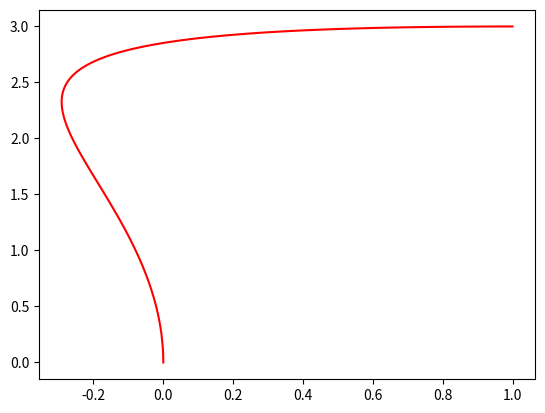

Python code for this plot:
import matplotlib.pyplot as plt
import numpy as np
import math as ma

cx = []
cy = []
bx = []
by = []
px = []
py = []

xps = [1.0, 0.0, 1.0, 0.0]
yps = [1.0, 2.0, 3.0, 4.0]


class Cubic:
    a = 0
    b = 0
    c = 0
    d = 0

    def __init__(self, A, B, C, D):
        self.a = (-A/2.0 + (3.0*B)/2.0 - (3.0*C)/2.0 + D/2.0)
        self.b = (A - (5.0*B)/2.0 + 2.0*C - D / 2.0)
        self.c = (-A/2.0 + C/2.0)
        self.d = (B)

    def apply(self, t):
        return (self.a * pow(t, 3)) + (self.b * pow(t, 2)) + (self.c * t) + self.d


class Pose:
    x: int = 0
    y: int = 0
    r: float = 0

    def __init__(self, x, y, r):
        self.x = x
        self.y = y
        self.r = r

class Cubic254:
    def __init__(self, p0: Pose, p1: Pose):

        scale = 2 * ma.hypot(p0.x- p1.x, p0.y - p1.y);
        x0 = p0.x
        x1 = p1.x
        dx0 = ma.cos(p0.r) * scale
        dx1 = ma.cos(p1.r) * scale
        y0 = p0.y
        y1 = p1.y
        dy0 = ma.sin(p0.r) * scale
        dy1 = ma.sin(p1.r) * scale
        self.ax = dx0 + dx1 + 2 * x0 - 2 * x1
        self.bx = -2 * dx0 - dx1 - 3 * x0 + 3 * x1
        self.cx = dx0
        self.dx = x0
        self.ay = dy0 + dy1 + 2 * y0 - 2 * y1
        self.by = -2 * dy0 - dy1 - 3 * y0 + 3 * y1
        self.cy = dy0
        self.dy = y0


    def apply(self, t):
        x = (self.ax * pow(t, 3)) + (self.bx * pow(t, 2)) + (self.cx * t) + self.dx
        y = (self.ay * pow(t, 3)) + (self.by * pow(t, 2)) + (self.cy * t) + self.dy
        return (x, y)

def polyApply(p: [int], t):
    x = p[0] * (1-t)**3  +  3 * p[1] * t * (1-t)**2  +  3 * p[2] * (1-t) * t**2  +  p[3] * t**3
    return x

if __name__ == "__main__":
    cX = Cubic(xps[0], xps[1], xps[2], xps[3])
    cY = Cubic(yps[0], yps[1], yps[2], yps[3])

    n = Cubic254(Pose(0,0,ma.pi/2), Pose(1, 3, 0))

    for i in np.linspace(0, 1, 100): 
        cx.append(cX.apply(i))
        cy.append(cY.apply(i))
        bx.append(polyApply(xps, i))
        by.append(polyApply(yps, i))
        (tx, ty) = n.apply(i)
        px.append(tx)
        py.append(ty)

    # for j in range(len(x)):
    #     print(x[j], y[j])

    # plt.plot(cx, cy, 'g')
    # plt.plot(bx, by, 'b')
    plt.plot(px, py, 'r')
    #plt.plot(xps, yps, 'ro')
    #plt.plot(xps, yps, 'r:')
    plt.show()

    # print("Y Cos:", Y.a, Y.b, Y.c, Y.d)
